Labelled photos from "images", an image-classification folder in christian-kessler/recipe_picture_rating. The possible labels are: nice, ugly.

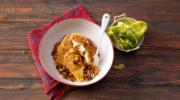
Label: nice

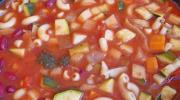
Label: ugly

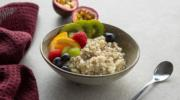
Label: nice

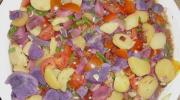
Label: ugly

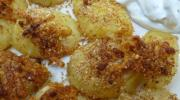
Label: ugly

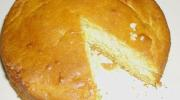
Label: ugly
